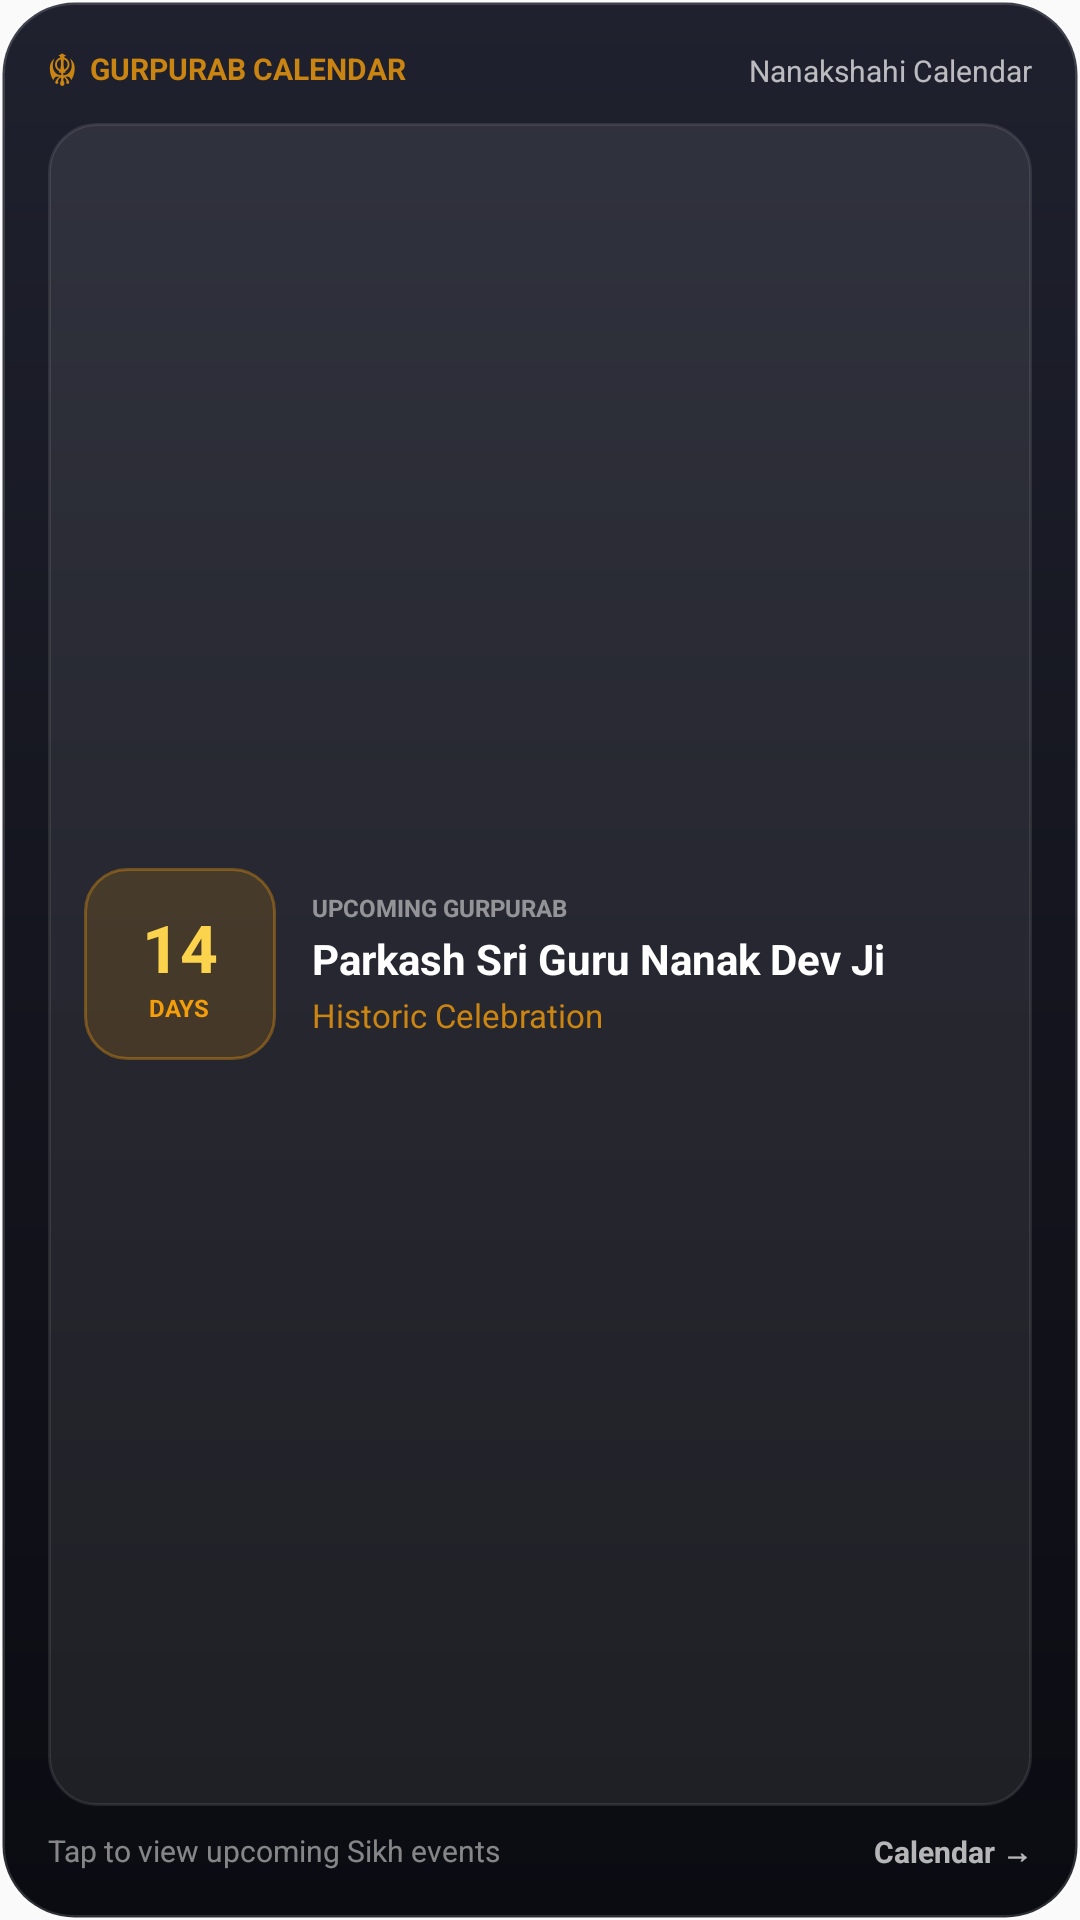

This screen was rendered from an Android layout file. Write that file and the resources it references.
<!-- AndroidManifest.xml: application theme AppTheme -->
<!-- res/layout/calendar_widget.xml -->
<?xml version="1.0" encoding="utf-8"?>
<LinearLayout xmlns:android="http://schemas.android.com/apk/res/android"
    android:id="@+id/calendar_widget_container"
    android:layout_width="match_parent"
    android:layout_height="match_parent"
    android:orientation="vertical"
    android:background="@drawable/widget_bg_glass"
    android:padding="16dp">

    
    <LinearLayout
        android:layout_width="match_parent"
        android:layout_height="wrap_content"
        android:orientation="horizontal"
        android:gravity="center_vertical">

        <TextView
            android:layout_width="wrap_content"
            android:layout_height="wrap_content"
            android:text="☬  GURPURAB CALENDAR"
            android:textSize="10sp"
            android:textStyle="bold"
            android:textColor="#CCF59E0B" />

        <FrameLayout
            android:layout_width="0dp"
            android:layout_height="1dp"
            android:layout_weight="1" />

        <TextView
            android:id="@+id/calendar_date"
            android:layout_width="wrap_content"
            android:layout_height="wrap_content"
            android:text="Nanakshahi Calendar"
            android:textSize="10sp"
            android:textColor="#B3FFFFFF" />
    </LinearLayout>

    
    <LinearLayout
        android:layout_width="match_parent"
        android:layout_height="0dp"
        android:layout_weight="1"
        android:orientation="horizontal"
        android:background="@drawable/widget_card_inner"
        android:padding="12dp"
        android:layout_marginTop="10dp"
        android:gravity="center_vertical">

        
        <LinearLayout
            android:layout_width="64dp"
            android:layout_height="64dp"
            android:orientation="vertical"
            android:background="@drawable/widget_pill_gold"
            android:gravity="center">

            <TextView
                android:id="@+id/calendar_countdown"
                android:layout_width="wrap_content"
                android:layout_height="wrap_content"
                android:text="14"
                android:textSize="22sp"
                android:textStyle="bold"
                android:textColor="#FCD34D"
                android:gravity="center" />

            <TextView
                android:id="@+id/calendar_countdown_label"
                android:layout_width="wrap_content"
                android:layout_height="wrap_content"
                android:text="DAYS"
                android:textSize="8sp"
                android:textStyle="bold"
                android:textColor="#F59E0B" />
        </LinearLayout>

        
        <LinearLayout
            android:layout_width="0dp"
            android:layout_height="wrap_content"
            android:layout_weight="1"
            android:orientation="vertical"
            android:layout_marginStart="12dp">

            <TextView
                android:layout_width="wrap_content"
                android:layout_height="wrap_content"
                android:text="UPCOMING GURPURAB"
                android:textSize="8sp"
                android:textStyle="bold"
                android:textColor="#80FFFFFF" />

            <TextView
                android:id="@+id/calendar_event_name"
                android:layout_width="match_parent"
                android:layout_height="wrap_content"
                android:text="Parkash Sri Guru Nanak Dev Ji"
                android:textSize="14sp"
                android:textStyle="bold"
                android:textColor="#FFFFFF"
                android:maxLines="2"
                android:ellipsize="end"
                android:layout_marginTop="2dp" />

            <TextView
                android:id="@+id/calendar_event_date"
                android:layout_width="match_parent"
                android:layout_height="wrap_content"
                android:text="Historic Celebration"
                android:textSize="11sp"
                android:textColor="#CCF59E0B"
                android:layout_marginTop="2dp" />
        </LinearLayout>
    </LinearLayout>

    
    <LinearLayout
        android:layout_width="match_parent"
        android:layout_height="wrap_content"
        android:orientation="horizontal"
        android:gravity="center_vertical"
        android:layout_marginTop="8dp">

        <TextView
            android:id="@+id/calendar_hukamnama"
            android:layout_width="0dp"
            android:layout_height="wrap_content"
            android:layout_weight="1"
            android:text="Tap to view upcoming Sikh events"
            android:textSize="10sp"
            android:textColor="#80FFFFFF"
            android:maxLines="1"
            android:ellipsize="end" />

        <TextView
            android:layout_width="wrap_content"
            android:layout_height="wrap_content"
            android:text="Calendar →"
            android:textSize="10sp"
            android:textStyle="bold"
            android:textColor="#B3FFFFFF" />
    </LinearLayout>

</LinearLayout>
<!-- resources referenced by this layout -->
<resources>
  <!-- drawable widget_bg_glass (drawable) -->
  <?xml version="1.0" encoding="utf-8"?>
  <shape xmlns:android="http://schemas.android.com/apk/res/android"
      android:shape="rectangle">
      <gradient
          android:startColor="#1F212E"
          android:centerColor="#14151E"
          android:endColor="#0B0C12"
          android:angle="270" />
      <corners android:radius="24dp" />
      <stroke
          android:width="1.5dp"
          android:color="#24FFFFFF" />
  </shape>
  <!-- drawable widget_card_inner (drawable) -->
  <?xml version="1.0" encoding="utf-8"?>
  <shape xmlns:android="http://schemas.android.com/apk/res/android"
      android:shape="rectangle">
      <solid android:color="#14FFFFFF" />
      <corners android:radius="16dp" />
      <stroke
          android:width="1dp"
          android:color="#18FFFFFF" />
  </shape>
  <!-- drawable widget_pill_gold (drawable) -->
  <?xml version="1.0" encoding="utf-8"?>
  <shape xmlns:android="http://schemas.android.com/apk/res/android"
      android:shape="rectangle">
      <solid android:color="#26F59E0B" />
      <corners android:radius="14dp" />
      <stroke
          android:width="1dp"
          android:color="#59F59E0B" />
  </shape>
  <style name="AppTheme" parent="Theme.AppCompat.Light.DarkActionBar">
          
          <item name="colorPrimary">@color/colorPrimary</item>
          <item name="colorPrimaryDark">@color/colorPrimaryDark</item>
          <item name="colorAccent">@color/colorAccent</item>
      </style>
  <!-- not gathered from this repository: default colours our renderer supplied (Android Studio template values) -->
  <color name="colorPrimary">#FF6200EE</color>
  <color name="colorPrimaryDark">#FF3700B3</color>
  <color name="colorAccent">#FF03DAC5</color>
</resources>
